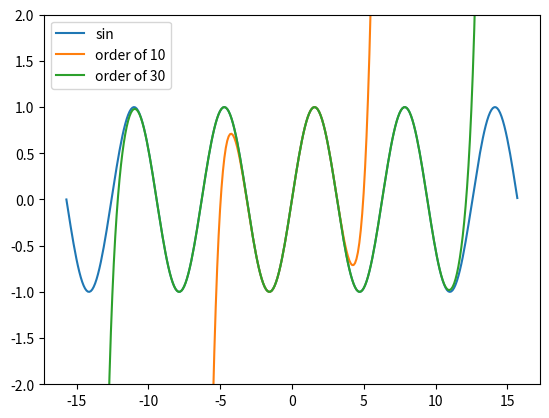

Reproduce this figure in Python.
import matplotlib as mpl
import matplotlib.pyplot as plt
import numpy as np
import math as m

def nthpolynomial(n: int, k: float, x: np.ndarray, a: float):
    _yn = np.zeros(len(x))
    print(type(_yn))
    for i in range(0, n+1):
        # print(type(_yn))
        print(type(k*np.cos(a)*np.power(x-a, i)/m.factorial(i)))
        _i=i%4
        if _i==1:
            _yn = _yn + k*np.cos(a)*np.power(x-a, i)/m.factorial(i)         # why error when using += ??
        elif _i==2:
            _yn += -k*np.sin(a)*np.power(x-a, i)/m.factorial(i)
        elif _i==3:
            _yn += -k*np.cos(a)*np.power(x-a, i)/m.factorial(i)
        elif _i==0:
            _yn += k*np.sin(a)*np.power(x-a, i)/m.factorial(i)
        else: 
            print("err!!!!!!!!!!!!!")
            exit()

    return _yn
    

_n = 5                 # x domain
x = np.arange(-_n*np.pi, _n*np.pi, 0.1)
k = 1                   # y scale
y1 = k*np.sin(x)        # sin 
a = 0                   # taylor series from x = a
# yn = []
# towhatn = 20
# for n in range(0, towhatn):
#     _yn = nthpolynomial(n, k, x)
#     yn.append(_yn)

fig, axes = plt.subplots(1, 1)
axes.set_ylim(-2*k, 2*k)
l1 = axes.plot(x, y1, label='sin')
# l2; l3; l4; l5
# for n in range(towhatn):
#     axes.plot(x, yn[n], label=f'order of {n}')
axes.plot(x, nthpolynomial(10, k, x, a), label=f'order of {10}')
axes.plot(x, nthpolynomial(30, k, x, a), label=f'order of {30}')
axes.legend()
plt.show()

# TODO: animation 